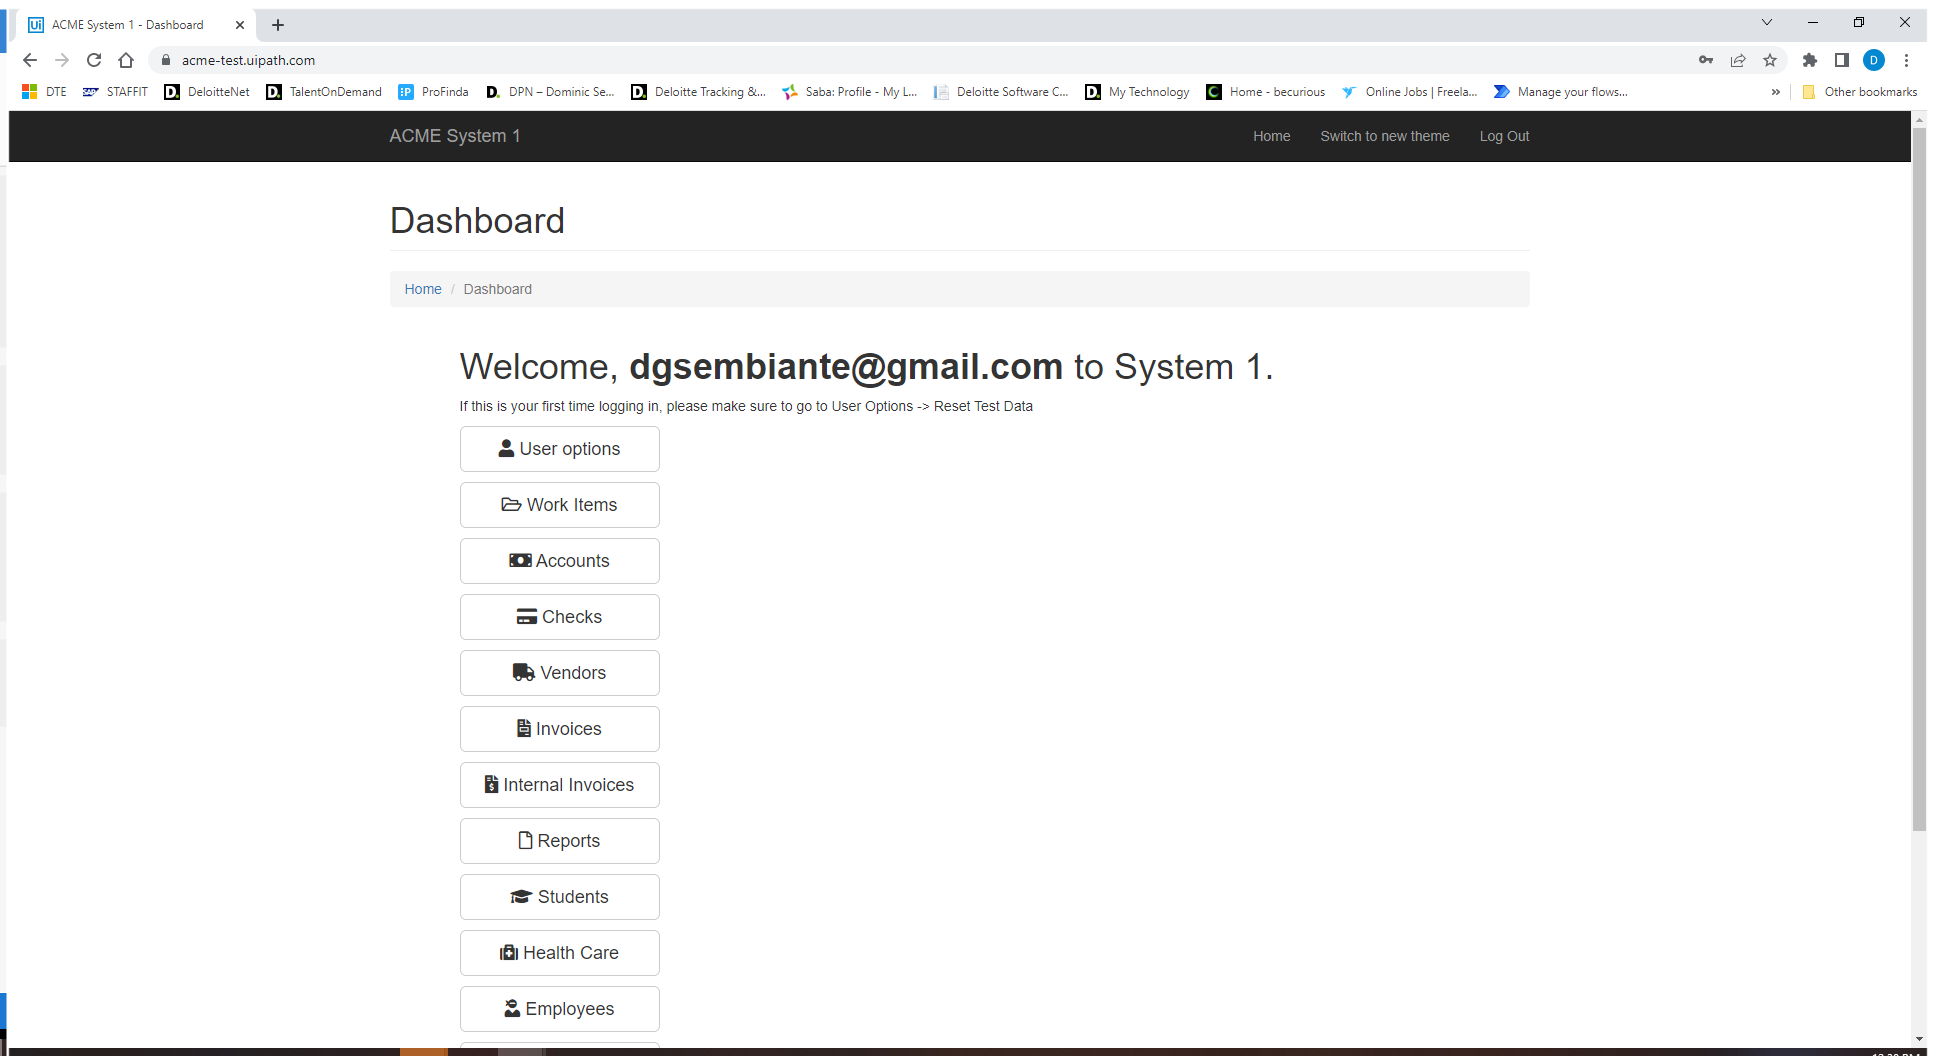
Task: UiPath Academy Solutions Architect Generate Yearly Report project performer
Workflow: System1_ExtractWorkItem

Step 1: Use Browser Chrome: ACME System 1 - Dashboard in window 'ACME System 1*' (chrome.exe)

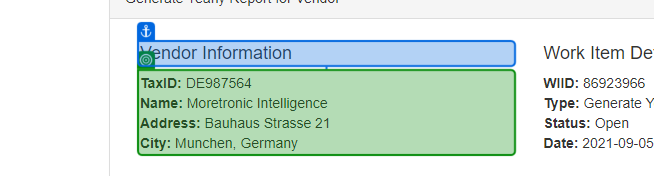
Step 2: get-text from 'Vendor Information'